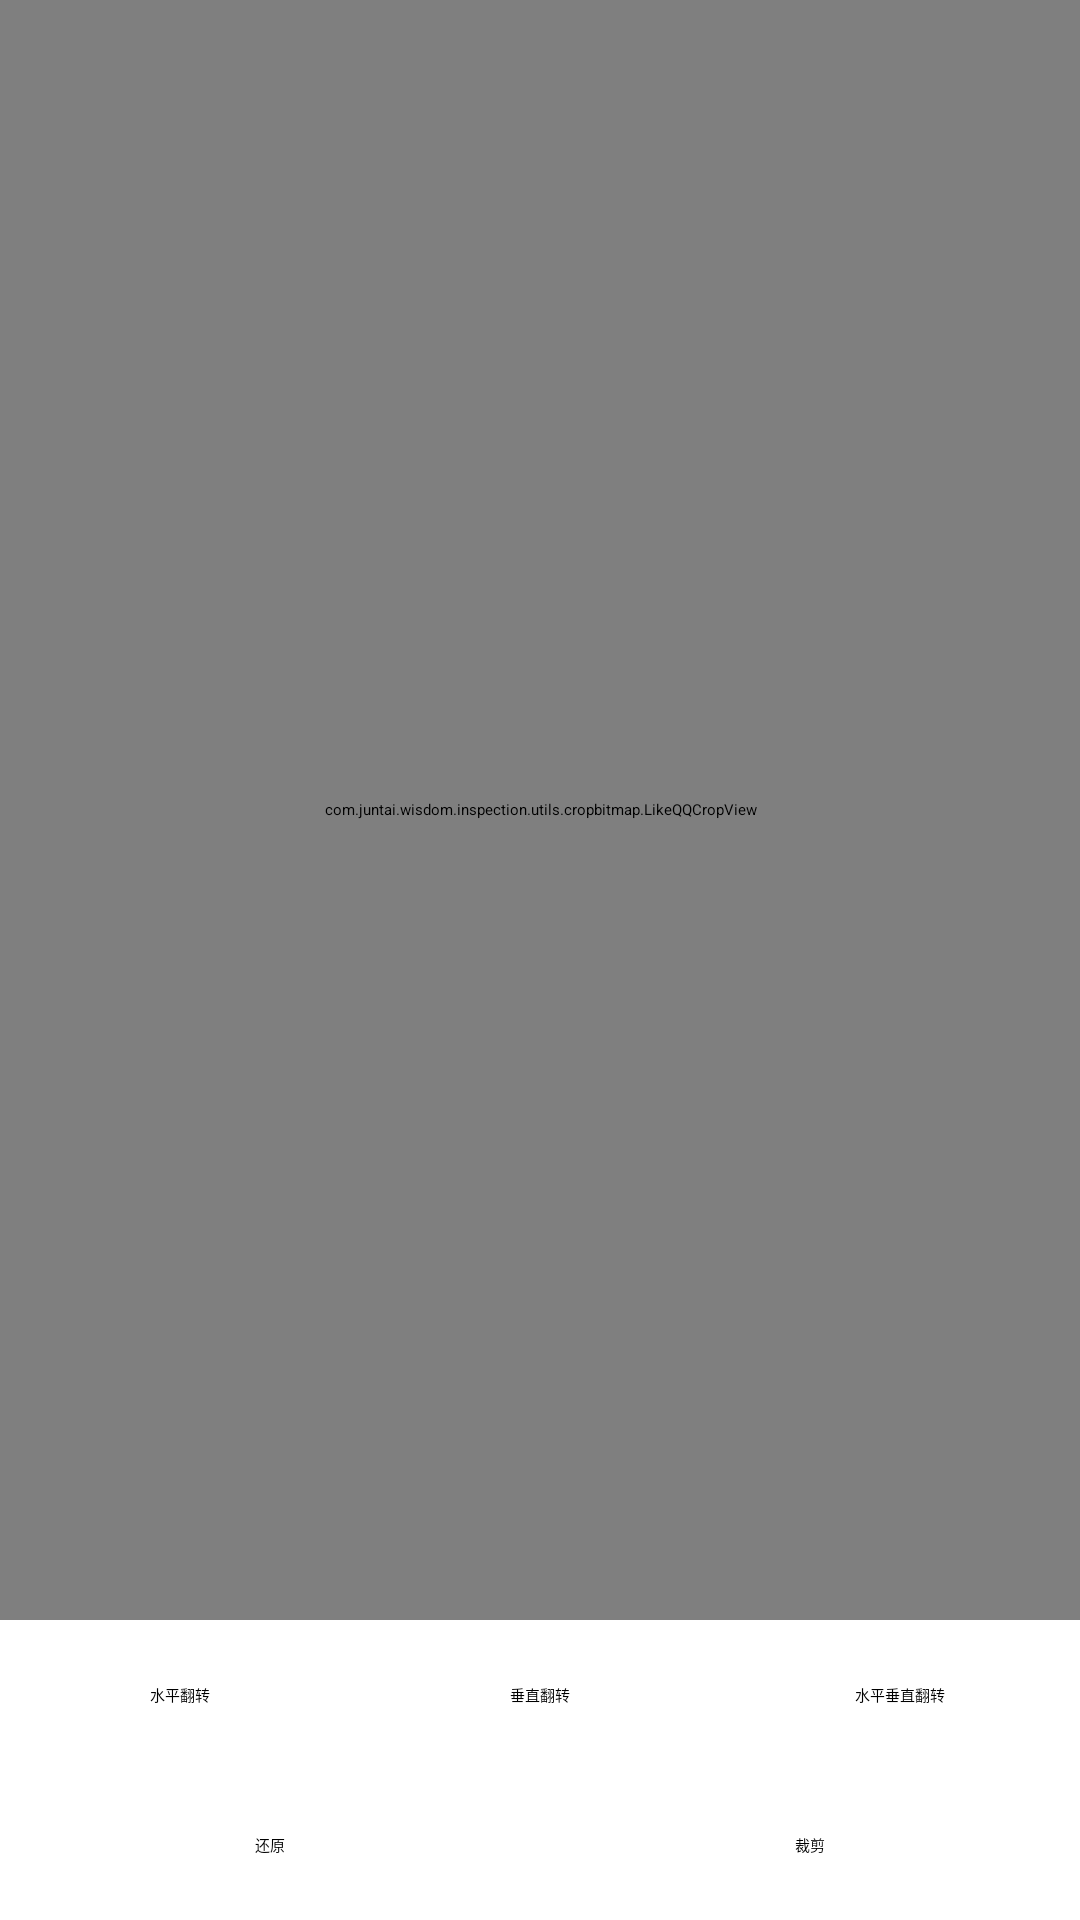

Produce the Android XML layout that renders to this screen, including the resource entries it uses.
<!-- AndroidManifest.xml: application theme AppTheme -->
<!-- res/layout/activity_image_crop.xml -->
<?xml version="1.0" encoding="utf-8"?>
<LinearLayout
    xmlns:android="http://schemas.android.com/apk/res/android"
    xmlns:app="http://schemas.android.com/apk/res-auto"
    xmlns:tools="http://schemas.android.com/tools"
    android:layout_width="match_parent"
    android:layout_height="match_parent"
    android:orientation="vertical">

    <com.juntai.wisdom.inspection.utils.cropbitmap.LikeQQCropView
        android:id="@+id/likeView"
        android:layout_width="match_parent"
        android:layout_height="0dp"
        android:layout_weight="1"
        android:background="@color/white" />

    <SeekBar
        android:id="@+id/sb"
        android:layout_width="match_parent"
        android:layout_height="wrap_content"
        android:backgroundTint="#87ceeb"
        android:visibility="gone"
        android:max="100"
        android:progress="100"
        android:progressTint="#87ceeb"
        android:thumbTint="#87ceeb" />

    <LinearLayout
        android:layout_width="match_parent"
        android:layout_height="wrap_content"
        android:gravity="center_vertical"
        android:orientation="horizontal"
        >

        <Button
            android:id="@+id/btHorizontalFlip"
            android:layout_width="0dp"
            android:layout_height="50dp"
            android:layout_weight="1"
            android:gravity="center"
            android:text="水平翻转"
            />

        <Button
            android:id="@+id/btVerticalFlip"
            android:layout_width="0dp"
            android:layout_height="50dp"
            android:layout_weight="1"
            android:gravity="center"
            android:text="垂直翻转"
            />

        <Button
            android:id="@+id/btBoth"
            android:layout_width="0dp"
            android:layout_height="50dp"
            android:layout_weight="1"
            android:gravity="center"
            android:text="水平垂直翻转"
            />

    </LinearLayout>
    <LinearLayout
        android:layout_width="match_parent"
        android:layout_height="wrap_content"
        android:gravity="center_vertical"
        android:orientation="horizontal"
        >
        <Button
            android:id="@+id/btReset"
            android:layout_width="0dp"
            android:layout_height="50dp"
            android:layout_weight="1"
            android:gravity="center"
            android:text="还原" />

        <Button
            android:id="@+id/btClip"
            android:layout_width="0dp"
            android:layout_height="50dp"
            android:layout_weight="1"
            android:gravity="center"
            android:text="裁剪" />
    </LinearLayout>
</LinearLayout>
<!-- resources referenced by this layout -->
<resources>
  <style name="AppTheme" parent="BaseAppTheme">
          
          <item name="colorPrimary">@color/colorPrimary</item>
          <item name="colorPrimaryDark">@color/colorPrimaryDark</item>
          <item name="colorAccent">@color/colorAccent</item>
      </style>
  <color name="colorPrimary">#ffffff</color>
  <color name="colorPrimaryDark">#ffffff</color>
  <color name="colorAccent">#2055A7</color>
  <!-- not gathered from this repository: default colours our renderer supplied (Android Studio template values) -->
  <color name="white">#FFFFFFFF</color>
</resources>
